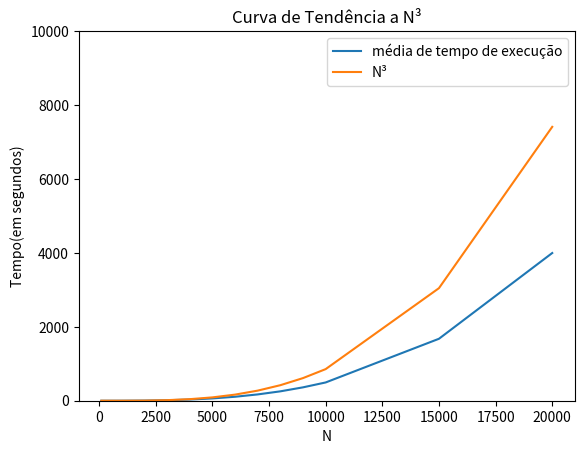

The matplotlib source for this figure:
import matplotlib.pyplot as plt
import numpy

# Valores de N usados nas medições de tempo
N_values = [
    100,
    200,
    300,
    400,
    500,
    600,
    700,
    800,
    900,
    1000,
    2000,
    3000,
    4000,
    5000,
    6000,
    7000,
    8000,
    9000,
    10000,
    15000,
    20000,
]

# Médias de tempo correspondentes aos valores de N acima
time_means = [
    0.00053,
    0.00417,
    0.01391,
    0.03261,
    0.06313,
    0.10883,
    0.17272,
    0.25701,
    0.36645,
    0.50191,
    4.02019,
    13.50029,
    31.90756,
    61.99627,
    107.19423,
    170.46625,
    253.84731,
    361.91553,
    494.20585,
    1676.00652,
    3996.38799
]

n_cube = [
    0.1, 
    0.2, 
    0.3, 
    0.4, 
    0.5, 
    0.6, 
    0.7, 
    0.8, 
    0.9, 
    1, 
    2, 
    3, 
    4, 
    5, 
    6, 
    7, 
    8, 
    9, 
    10,
    15, 
    20
]

# Calcular os valores de N*3 correspondentes aos valores de N acima
i_cubed = [((2*(n**3)) - 3*(n**2) + n)/2 for n in n_cube]

# Plotar o gráfico com as médias de tempo e a curva de tendência N^3
plt.plot(N_values, time_means, label="média de tempo de execução")
plt.plot(N_values, i_cubed, label="N³")
plt.xlabel("N")
plt.ylabel("Tempo(em segundos)")
plt.title("Curva de Tendência a N³")
plt.legend()
plt.ylim(bottom=0, top=10000)  # definindo o Limite do eixo y
 
plt.show()
